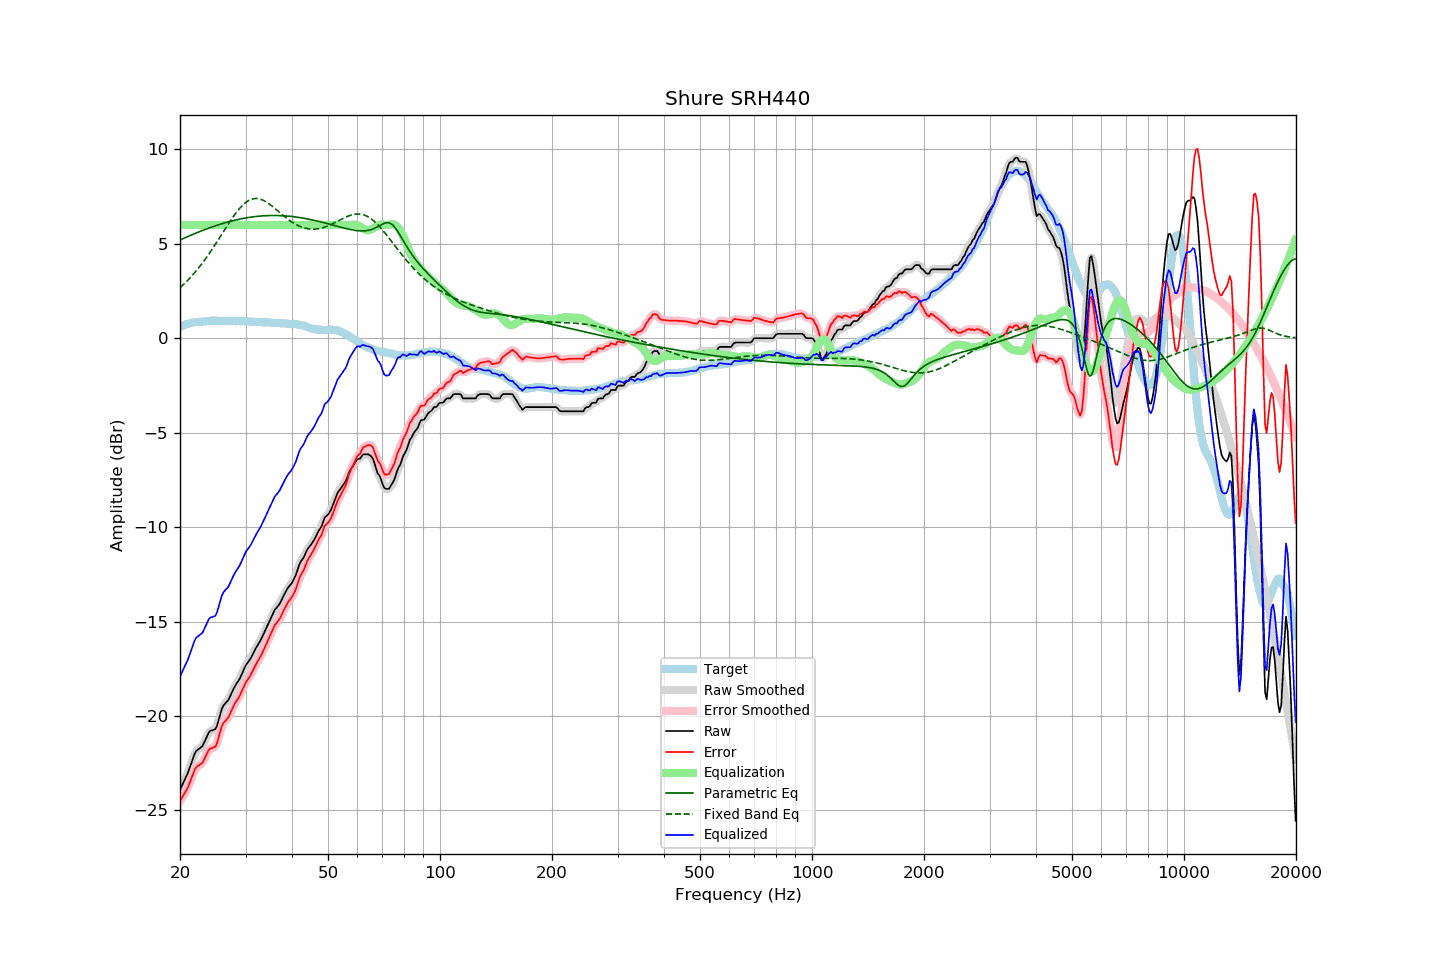

Data behind this chart, as committed beside it:
frequency, raw, error, smoothed, error_smoothed, equalization, parametric_eq, fixed_band_eq, equalized_raw, equalized_smoothed, target
20.00, -23.91, -24.52, -23.91, -24.51, 6.00, 5.21, 2.68, -17.91, -17.91, 0.61
20.20, -23.73, -24.38, -23.74, -24.38, 6.00, 5.24, 2.76, -17.73, -17.74, 0.65
20.40, -23.54, -24.22, -23.56, -24.23, 6.00, 5.28, 2.84, -17.54, -17.56, 0.68
20.61, -23.37, -24.07, -23.37, -24.08, 6.00, 5.32, 2.92, -17.37, -17.37, 0.70
20.81, -23.18, -23.93, -23.18, -23.93, 6.00, 5.36, 3.01, -17.18, -17.18, 0.74
21.02, -22.99, -23.78, -22.98, -23.75, 6.00, 5.39, 3.09, -16.99, -16.98, 0.78
21.23, -22.75, -23.55, -22.76, -23.56, 6.00, 5.43, 3.18, -16.75, -16.76, 0.79
21.44, -22.51, -23.32, -22.51, -23.33, 6.00, 5.47, 3.27, -16.51, -16.51, 0.81
21.66, -22.28, -23.11, -22.26, -23.09, 6.00, 5.50, 3.37, -16.28, -16.26, 0.83
21.87, -22.03, -22.87, -22.05, -22.89, 6.00, 5.54, 3.47, -16.03, -16.05, 0.84
22.09, -21.86, -22.73, -21.89, -22.75, 6.00, 5.57, 3.57, -15.86, -15.89, 0.86
22.31, -21.79, -22.66, -21.78, -22.65, 6.00, 5.61, 3.67, -15.79, -15.78, 0.86
22.54, -21.73, -22.61, -21.73, -22.60, 6.00, 5.64, 3.78, -15.73, -15.73, 0.87
22.76, -21.66, -22.55, -21.67, -22.55, 6.00, 5.68, 3.88, -15.66, -15.67, 0.88
22.99, -21.59, -22.48, -21.56, -22.45, 6.00, 5.71, 4.00, -15.59, -15.56, 0.88
23.22, -21.41, -22.31, -21.42, -22.31, 6.00, 5.74, 4.11, -15.41, -15.42, 0.89
23.45, -21.23, -22.13, -21.23, -22.13, 6.00, 5.78, 4.23, -15.23, -15.23, 0.90
23.69, -21.05, -21.96, -21.04, -21.95, 6.00, 5.81, 4.35, -15.05, -15.04, 0.91
23.92, -20.86, -21.78, -20.89, -21.81, 6.00, 5.84, 4.47, -14.86, -14.89, 0.92
24.16, -20.78, -21.71, -20.80, -21.73, 6.00, 5.87, 4.59, -14.78, -14.80, 0.93
24.40, -20.76, -21.70, -20.76, -21.70, 6.00, 5.90, 4.72, -14.76, -14.76, 0.94
24.65, -20.73, -21.66, -20.75, -21.68, 6.00, 5.93, 4.85, -14.73, -14.75, 0.93
24.89, -20.70, -21.63, -20.66, -21.59, 6.00, 5.96, 4.98, -14.70, -14.66, 0.93
25.14, -20.52, -21.45, -20.49, -21.42, 6.00, 5.99, 5.11, -14.52, -14.49, 0.93
25.39, -20.22, -21.15, -20.23, -21.16, 6.00, 6.01, 5.24, -14.22, -14.23, 0.93
25.65, -19.93, -20.85, -19.92, -20.85, 6.00, 6.04, 5.37, -13.93, -13.92, 0.93
25.91, -19.63, -20.55, -19.66, -20.58, 6.00, 6.07, 5.51, -13.63, -13.66, 0.92
26.16, -19.45, -20.38, -19.47, -20.39, 6.00, 6.09, 5.64, -13.45, -13.47, 0.93
26.43, -19.36, -20.28, -19.35, -20.27, 6.00, 6.12, 5.78, -13.36, -13.35, 0.93
26.69, -19.25, -20.18, -19.26, -20.18, 6.00, 6.14, 5.91, -13.25, -13.26, 0.92
26.96, -19.16, -20.09, -19.14, -20.07, 6.00, 6.17, 6.04, -13.16, -13.14, 0.92
27.23, -19.00, -19.92, -18.99, -19.91, 6.00, 6.19, 6.17, -13.00, -12.99, 0.92
27.50, -18.80, -19.73, -18.81, -19.73, 6.00, 6.21, 6.30, -12.80, -12.81, 0.92
27.77, -18.62, -19.53, -18.62, -19.54, 6.00, 6.23, 6.43, -12.62, -12.62, 0.91
28.05, -18.45, -19.36, -18.46, -19.37, 6.00, 6.25, 6.54, -12.45, -12.46, 0.91
28.33, -18.31, -19.21, -18.32, -19.23, 6.00, 6.27, 6.66, -12.31, -12.32, 0.90
28.62, -18.19, -19.10, -18.19, -19.09, 6.00, 6.29, 6.77, -12.19, -12.19, 0.91
28.90, -18.05, -18.96, -18.04, -18.94, 6.00, 6.31, 6.87, -12.05, -12.04, 0.91
29.19, -17.87, -18.77, -17.87, -18.77, 6.00, 6.33, 6.97, -11.87, -11.87, 0.90
29.48, -17.67, -18.58, -17.68, -18.58, 6.00, 6.34, 7.05, -11.67, -11.68, 0.91
29.78, -17.49, -18.39, -17.49, -18.39, 6.00, 6.36, 7.13, -11.49, -11.49, 0.91
30.08, -17.31, -18.21, -17.32, -18.22, 6.00, 6.38, 7.20, -11.31, -11.32, 0.90
30.38, -17.19, -18.08, -17.19, -18.08, 6.00, 6.39, 7.26, -11.19, -11.19, 0.89
30.68, -17.06, -17.96, -17.06, -17.95, 6.00, 6.40, 7.31, -11.06, -11.06, 0.89
30.99, -16.95, -17.83, -16.93, -17.82, 6.00, 6.42, 7.35, -10.95, -10.93, 0.88
31.30, -16.78, -17.66, -16.78, -17.66, 6.00, 6.43, 7.38, -10.78, -10.78, 0.88
31.61, -16.61, -17.49, -16.61, -17.49, 6.00, 6.44, 7.40, -10.61, -10.61, 0.88
31.93, -16.45, -17.31, -16.45, -17.32, 6.00, 6.45, 7.40, -10.45, -10.45, 0.87
32.24, -16.29, -17.15, -16.30, -17.16, 6.00, 6.46, 7.40, -10.29, -10.30, 0.86
32.57, -16.16, -17.01, -16.15, -17.01, 6.00, 6.47, 7.39, -10.16, -10.15, 0.85
32.89, -16.01, -16.87, -16.00, -16.86, 6.00, 6.48, 7.37, -10.01, -10.00, 0.85
33.22, -15.84, -16.69, -15.84, -16.69, 6.00, 6.48, 7.34, -9.84, -9.84, 0.85
33.55, -15.65, -16.50, -15.66, -16.51, 6.00, 6.49, 7.30, -9.65, -9.66, 0.85
33.89, -15.47, -16.32, -15.48, -16.32, 6.00, 6.49, 7.25, -9.47, -9.48, 0.85
34.23, -15.29, -16.14, -15.29, -16.13, 6.00, 6.50, 7.20, -9.29, -9.29, 0.85
34.57, -15.10, -15.94, -15.11, -15.94, 6.00, 6.50, 7.15, -9.10, -9.11, 0.84
34.92, -14.92, -15.75, -14.92, -15.75, 6.00, 6.50, 7.09, -8.92, -8.92, 0.83
35.27, -14.74, -15.57, -14.73, -15.55, 6.00, 6.50, 7.02, -8.74, -8.73, 0.83
35.62, -14.55, -15.37, -14.55, -15.37, 6.00, 6.51, 6.95, -8.55, -8.55, 0.82
35.97, -14.37, -15.19, -14.40, -15.22, 6.00, 6.51, 6.88, -8.37, -8.40, 0.82
... 635 more rows
